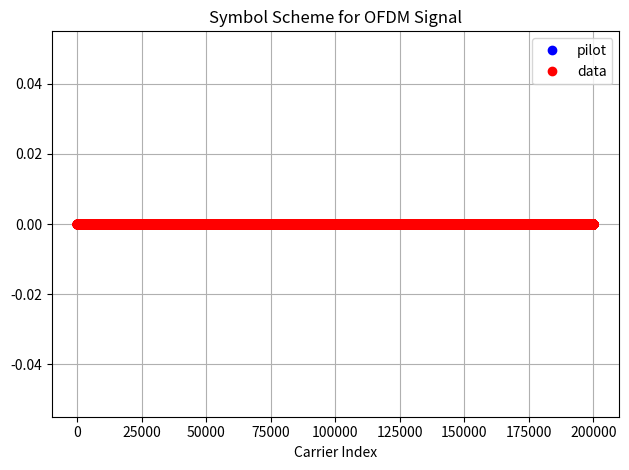
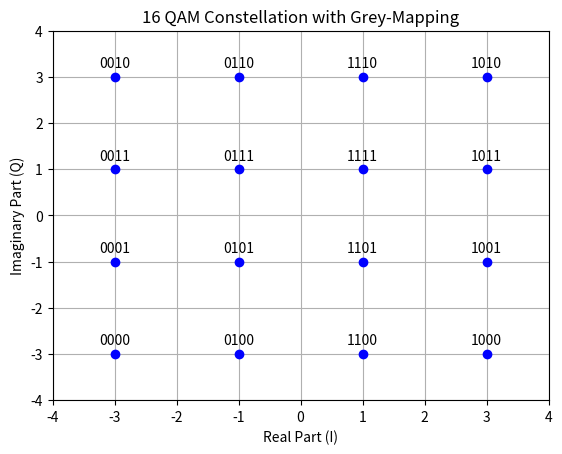

Reproduce these figures in Python, in order. (Note: this script raises an exception after producing the figures.)
import numpy as np
import matplotlib.pyplot as plt
import scipy


K = 200000 # number of OFDM subcarriers

# CP = K//4  # length of the cyclic prefix: 25% of the block

P = 1000 # number of pilot carriers per OFDM block
pilotValue = 3+3j # The known value each pilot transmits


allCarriers = np.arange(K)  # indices of all subcarriers ([0, 1, ... K-1])

pilotCarriers = allCarriers[::K//P] # Pilots is every (K/P)th carrier.

# For convenience of channel estimation, let's make the last carriers also be a pilot
pilotCarriers = np.hstack([pilotCarriers, np.array([allCarriers[-1]])])
P = P+1

# data carriers are all remaining carriers
dataCarriers = np.delete(allCarriers, pilotCarriers)

print ("allCarriers:   %s" % allCarriers)
print ("pilotCarriers: %s" % pilotCarriers)
print ("dataCarriers:  %s" % dataCarriers)
plt.plot(pilotCarriers, np.zeros_like(pilotCarriers), 'bo', label='pilot')
plt.plot(dataCarriers, np.zeros_like(dataCarriers), 'ro', label='data')

plt.title("Symbol Scheme for OFDM Signal")
plt.xlabel("Carrier Index")
plt.grid()
plt.tight_layout()
plt.legend()
plt.show()



mu = 4 # bits per symbol (i.e. 16QAM)
payloadBits_per_OFDM = len(dataCarriers)*mu  # number of payload bits per OFDM symbol

mapping_table = {
    (0,0,0,0) : -3-3j,
    (0,0,0,1) : -3-1j,
    (0,0,1,0) : -3+3j,
    (0,0,1,1) : -3+1j,
    (0,1,0,0) : -1-3j,
    (0,1,0,1) : -1-1j,
    (0,1,1,0) : -1+3j,
    (0,1,1,1) : -1+1j,
    (1,0,0,0) :  3-3j,
    (1,0,0,1) :  3-1j,
    (1,0,1,0) :  3+3j,
    (1,0,1,1) :  3+1j,
    (1,1,0,0) :  1-3j,
    (1,1,0,1) :  1-1j,
    (1,1,1,0) :  1+3j,
    (1,1,1,1) :  1+1j
}
for b3 in [0, 1]:
    for b2 in [0, 1]:
        for b1 in [0, 1]:
            for b0 in [0, 1]:
                B = (b3, b2, b1, b0)
                Q = mapping_table[B]
                plt.plot(Q.real, Q.imag, 'bo')
                plt.text(Q.real, Q.imag+0.2, "".join(str(x) for x in B), ha='center')


plt.title("16 QAM Constellation with Grey-Mapping")
plt.xlabel("Real Part (I)")
plt.ylabel("Imaginary Part (Q)")
plt.ylim(-4,4)
plt.xlim(-4,4)
plt.grid()
plt.show()

demapping_table = {v : k for k, v in mapping_table.items()}

channelResponse = np.array([1, 0, 0.3+0.3j])  # the impulse response of the wireless channel
H_exact = np.fft.fft(channelResponse, K)
#plt.plot(allCarriers, abs(H_exact))

SNRdb = 25  # signal to noise-ratio in dB at the receiver 

bits = np.random.binomial(n=1, p=0.5, size=(payloadBits_per_OFDM, ))


np.save("transmitted_data/bits.npy",bits)


print ("Bits count: ", len(bits))
print ("First 20 bits: ", bits[:20])
print ("Mean of bits (should be around 0.5): ", np.mean(bits))


def SP(bits):
    return bits.reshape((len(dataCarriers), mu))
bits_SP = SP(bits)
print ("First 5 bit groups")
print (bits_SP[:5,:])



def Mapping(bits):
    return np.array([mapping_table[tuple(b)] for b in bits])
QAM = Mapping(bits_SP)
print ("First 5 QAM symbols and bits:")
print (bits_SP[:5,:])
print (QAM[:5])


def OFDM_symbol(QAM_payload):
    symbol = np.zeros(K, dtype=complex) # the overall K subcarriers
    symbol[pilotCarriers] = pilotValue  # allocate the pilot subcarriers 
    symbol[dataCarriers] = QAM_payload  # allocate the pilot subcarriers
    return symbol
OFDM_data = OFDM_symbol(QAM)
print ("Number of OFDM carriers in frequency domain: ", len(OFDM_data))






plt.plot(np.abs(OFDM_data))
plt.title("OFDM Symbol in Discrete Freq. Domain")
plt.xlabel('Carrier Index')
plt.ylabel('$|X(w)|$')
plt.grid(True)
plt.show()







def IDFT(OFDM_data):
    return np.fft.ifft(OFDM_data)
OFDM_time = IDFT(OFDM_data)
print ("Number of OFDM samples in time-domain before CP: ", len(OFDM_time))




plt.plot(np.abs(OFDM_time))
plt.show()


# def addCP(OFDM_time):
#     cp = OFDM_time[-CP:]               # take the last CP samples ...
#     return np.hstack([cp, OFDM_time])  # ... and add them to the beginning
# OFDM_withCP = addCP(OFDM_time)
# print ("Number of OFDM samples in time domain with CP: ", len(OFDM_withCP))


np.save("transmitted_data/original_OFDM_pulse.npy",OFDM_time)


padded_OFDM_withCP = np.pad(OFDM_time, pad_width=(5000,1000), mode='constant', constant_values=0+0j)



# Plot the generated sweep signal (showing only a portion for clarity)
plt.plot(np.real(padded_OFDM_withCP),label="Real Part")  # Adjust the portion as needed
plt.plot(np.imag(padded_OFDM_withCP),label="Imag Part") 
plt.xlabel("Time (s)")
plt.ylabel("Amplitude")
plt.title("Multi OFDM signal")
plt.legend()
plt.show()








np.save("transmitted_data/padded_OFDM_pulse.npy",padded_OFDM_withCP)

# # Open a .dat file in binary write mode
# with open('waveform_generation/generated_data/padded_OFDM_pulse.dat', 'wb') as f:
#     for sample in padded_OFDM_withCP:
#         # Write the real part (I) as 64-bit double
#         f.write(np.double(sample.real).tobytes())
#         # Write the imaginary part (Q) as 64-bit double
#         f.write(np.double(sample.imag).tobytes())


# Save .dat in build folder of cpp project
with open('transmitted_data/transmit.dat', 'wb') as f:
    for sample in padded_OFDM_withCP:
        # Write the real part (I) as 64-bit double
        f.write(np.double(sample.real).tobytes())
        # Write the imaginary part (Q) as 64-bit double
        f.write(np.double(sample.imag).tobytes())
